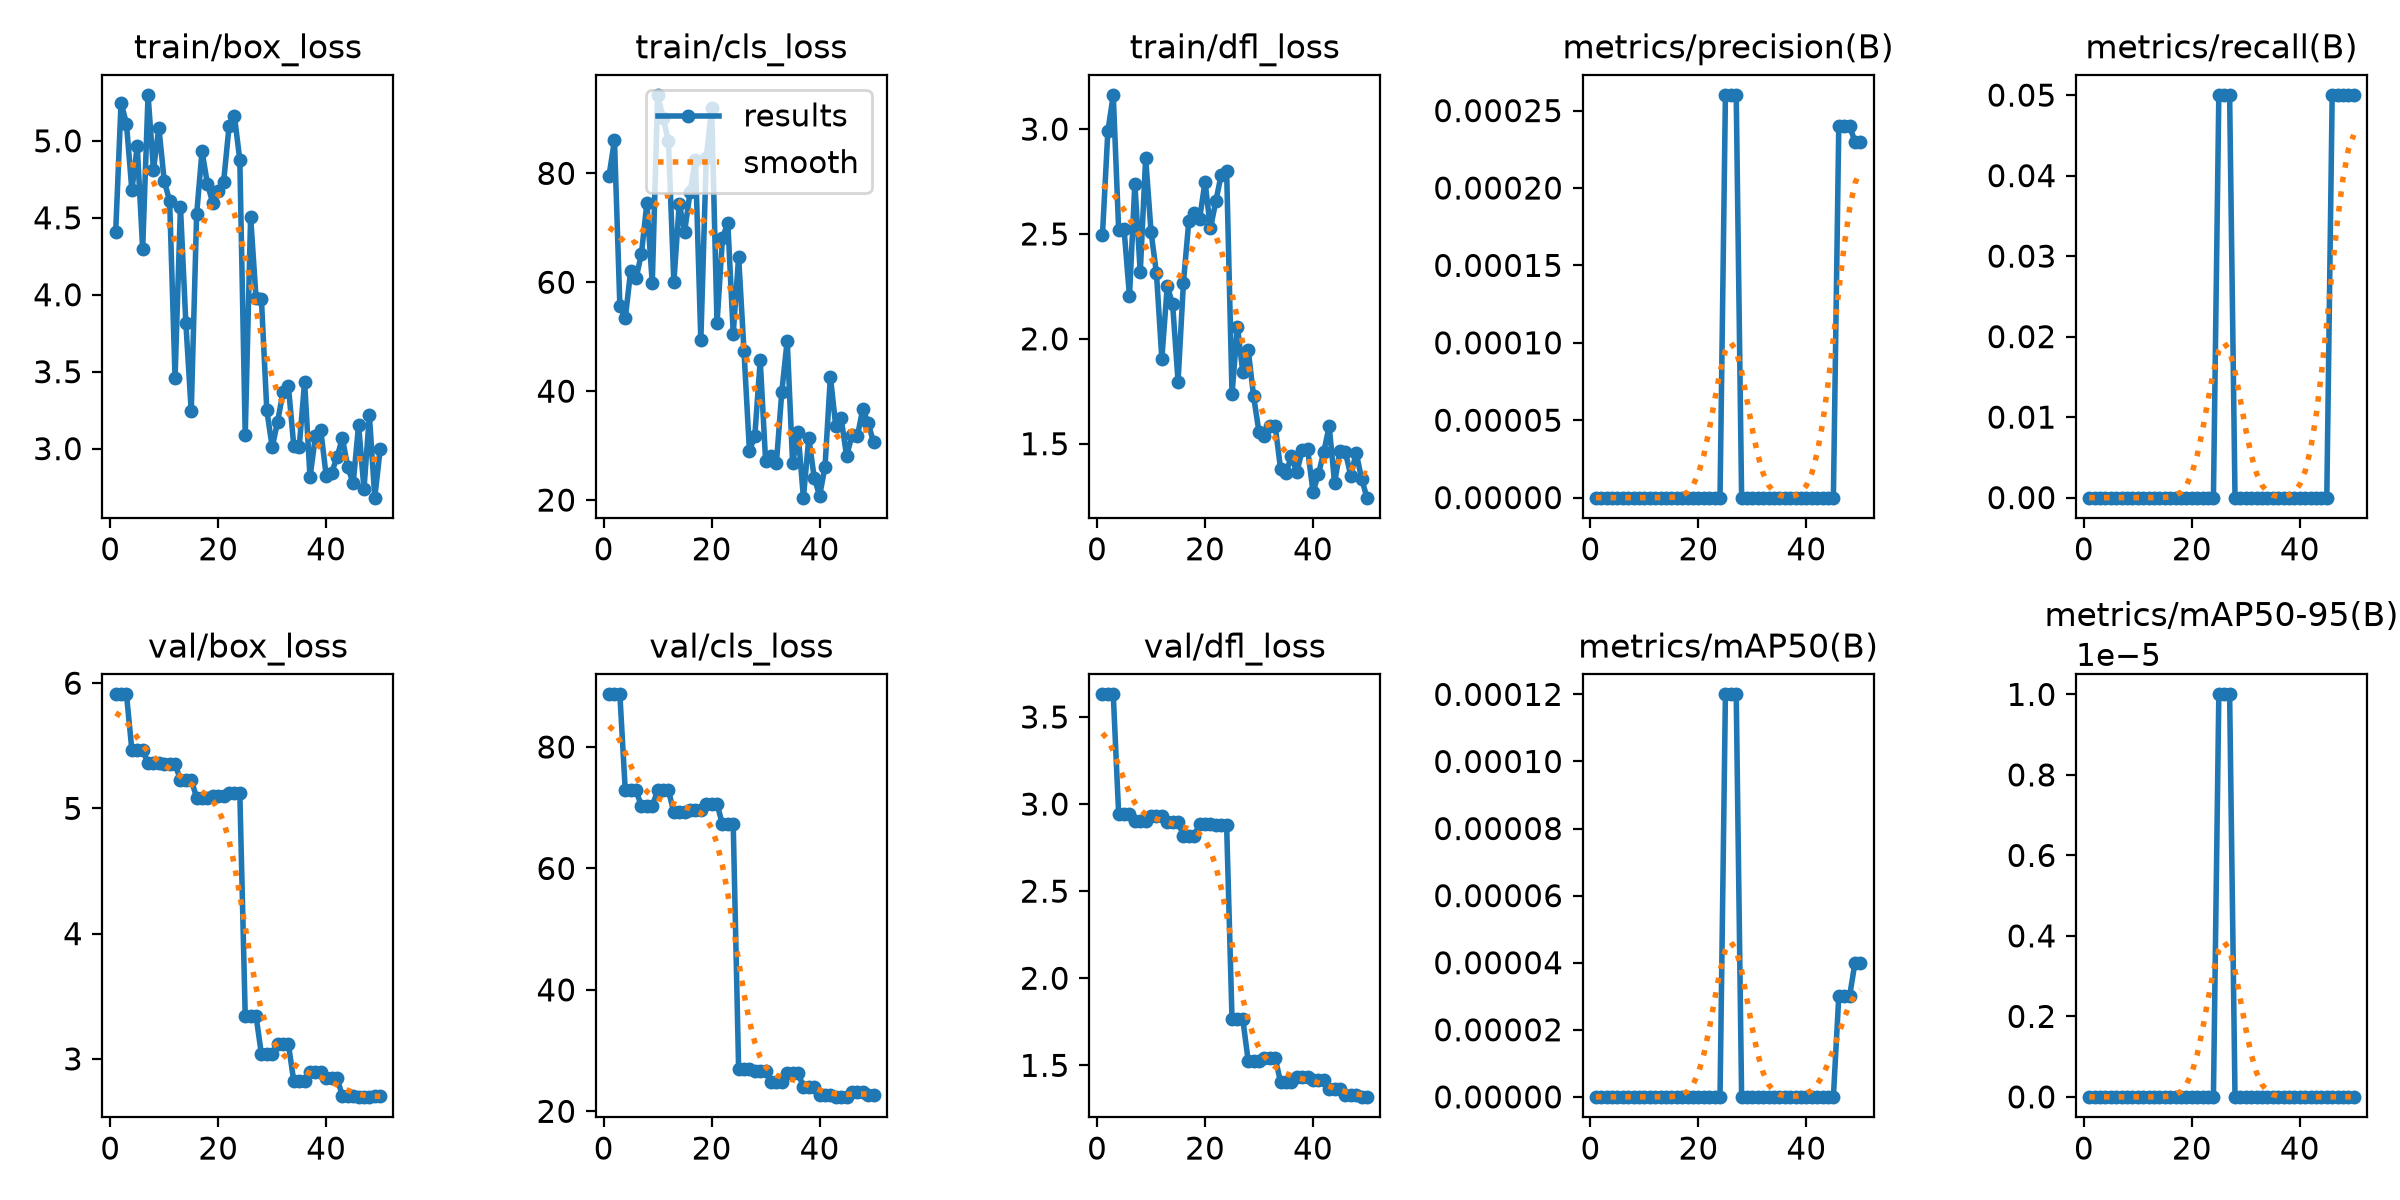

The file beside this chart, header and first rows:
epoch, time, train/box_loss, train/cls_loss, train/dfl_loss, metrics/precision(B), metrics/recall(B), metrics/mAP50(B), metrics/mAP50-95(B), val/box_loss, val/cls_loss, val/dfl_loss, lr/pg0, lr/pg1, lr/pg2
1, 4.917, 4.406, 79.59, 2.496, 0, 0, 0, 0, 5.91, 88.66, 3.63, 0.0003333, 0.0003333, 0.0003333
2, 5.829, 5.249, 86.06, 2.99, 0, 0, 0, 0, 5.91, 88.66, 3.63, 0.0007351, 0.0007351, 0.0007351
3, 6.743, 5.112, 55.67, 3.162, 0, 0, 0, 0, 5.91, 88.66, 3.63, 0.00112, 0.00112, 0.00112
4, 7.732, 4.679, 53.35, 2.521, 0, 0, 0, 0, 5.465, 72.84, 2.942, 0.001176, 0.001176, 0.001176
5, 8.646, 4.965, 62.1, 2.523, 0, 0, 0, 0, 5.465, 72.84, 2.942, 0.001151, 0.001151, 0.001151
6, 9.555, 4.298, 60.71, 2.204, 0, 0, 0, 0, 5.465, 72.84, 2.942, 0.001126, 0.001126, 0.001126
7, 10.27, 5.297, 65.28, 2.74, 0, 0, 0, 0, 5.36, 70.26, 2.902, 0.001102, 0.001102, 0.001102
8, 10.97, 4.811, 74.5, 2.317, 0, 0, 0, 0, 5.36, 70.26, 2.902, 0.001077, 0.001077, 0.001077
9, 11.68, 5.086, 59.79, 2.863, 0, 0, 0, 0, 5.36, 70.26, 2.902, 0.001052, 0.001052, 0.001052
10, 12.35, 4.738, 94.37, 2.51, 0, 0, 0, 0, 5.354, 72.85, 2.933, 0.001027, 0.001027, 0.001027
11, 13, 4.61, 90.23, 2.312, 0, 0, 0, 0, 5.354, 72.85, 2.933, 0.001002, 0.001002, 0.001002
12, 13.63, 3.46, 85.89, 1.906, 0, 0, 0, 0, 5.354, 72.85, 2.933, 0.0009778, 0.0009778, 0.0009778
13, 14.26, 4.571, 59.99, 2.252, 0, 0, 0, 0, 5.227, 69.22, 2.898, 0.000953, 0.000953, 0.000953
14, 14.9, 3.817, 74.42, 2.164, 0, 0, 0, 0, 5.227, 69.22, 2.898, 0.0009283, 0.0009283, 0.0009283
15, 15.55, 3.243, 69.3, 1.797, 0, 0, 0, 0, 5.227, 69.22, 2.898, 0.0009035, 0.0009035, 0.0009035
16, 16.23, 4.523, 76.51, 2.268, 0, 0, 0, 0, 5.087, 69.64, 2.818, 0.0008787, 0.0008787, 0.0008787
17, 16.89, 4.934, 82.52, 2.563, 0, 0, 0, 0, 5.087, 69.64, 2.818, 0.000854, 0.000854, 0.000854
18, 17.58, 4.719, 49.35, 2.598, 0, 0, 0, 0, 5.087, 69.64, 2.818, 0.0008293, 0.0008293, 0.0008293
19, 18.28, 4.596, 82.78, 2.573, 0, 0, 0, 0, 5.099, 70.65, 2.885, 0.0008045, 0.0008045, 0.0008045
20, 18.98, 4.676, 91.96, 2.748, 0, 0, 0, 0, 5.099, 70.65, 2.885, 0.0007797, 0.0007797, 0.0007797
21, 19.74, 4.734, 52.51, 2.527, 0, 0, 0, 0, 5.099, 70.65, 2.885, 0.000755, 0.000755, 0.000755
22, 20.44, 5.094, 68.04, 2.656, 0, 0, 0, 0, 5.119, 67.25, 2.878, 0.0007302, 0.0007302, 0.0007302
23, 21.12, 5.161, 70.95, 2.783, 0, 0, 0, 0, 5.119, 67.25, 2.878, 0.0007055, 0.0007055, 0.0007055
24, 21.78, 4.875, 50.56, 2.801, 0, 0, 0, 0, 5.119, 67.25, 2.878, 0.0006808, 0.0006808, 0.0006808
25, 22.55, 3.088, 64.69, 1.737, 0.00026, 0.05, 0.00012, 1e-05, 3.344, 26.99, 1.763, 0.000656, 0.000656, 0.000656
26, 23.35, 4.506, 47.29, 2.058, 0.00026, 0.05, 0.00012, 1e-05, 3.344, 26.99, 1.763, 0.0006312, 0.0006312, 0.0006312
27, 24.14, 3.981, 29, 1.84, 0.00026, 0.05, 0.00012, 1e-05, 3.344, 26.99, 1.763, 0.0006065, 0.0006065, 0.0006065
28, 24.96, 3.971, 31.81, 1.947, 0, 0, 0, 0, 3.036, 26.59, 1.525, 0.0005818, 0.0005818, 0.0005818
29, 25.76, 3.249, 45.66, 1.725, 0, 0, 0, 0, 3.036, 26.59, 1.525, 0.000557, 0.000557, 0.000557
30, 26.58, 3.009, 27.15, 1.554, 0, 0, 0, 0, 3.036, 26.59, 1.525, 0.0005322, 0.0005322, 0.0005322
31, 27.43, 3.176, 28.16, 1.535, 0, 0, 0, 0, 3.115, 24.78, 1.542, 0.0005075, 0.0005075, 0.0005075
32, 28.38, 3.367, 26.79, 1.587, 0, 0, 0, 0, 3.115, 24.78, 1.542, 0.0004827, 0.0004827, 0.0004827
33, 29.24, 3.404, 39.88, 1.583, 0, 0, 0, 0, 3.115, 24.78, 1.542, 0.000458, 0.000458, 0.000458
34, 30.08, 3.016, 49.29, 1.379, 0, 0, 0, 0, 2.821, 26.37, 1.403, 0.0004332, 0.0004332, 0.0004332
35, 30.92, 3.01, 26.77, 1.362, 0, 0, 0, 0, 2.821, 26.37, 1.403, 0.0004085, 0.0004085, 0.0004085
36, 31.78, 3.435, 32.43, 1.439, 0, 0, 0, 0, 2.821, 26.37, 1.403, 0.0003837, 0.0003837, 0.0003837
37, 32.64, 2.813, 20.45, 1.363, 0, 0, 0, 0, 2.894, 24.01, 1.431, 0.000359, 0.000359, 0.000359
38, 33.48, 3.079, 31.43, 1.47, 0, 0, 0, 0, 2.894, 24.01, 1.431, 0.0003343, 0.0003343, 0.0003343
39, 34.33, 3.119, 24.13, 1.475, 0, 0, 0, 0, 2.894, 24.01, 1.431, 0.0003095, 0.0003095, 0.0003095
40, 35.25, 2.823, 20.79, 1.271, 0, 0, 0, 0, 2.849, 22.73, 1.414, 0.0002848, 0.0002848, 0.0002848
41, 36.65, 2.843, 26.07, 1.354, 0, 0, 0, 0, 2.849, 22.73, 1.414, 0.00026, 0.00026, 0.00026
42, 37.51, 2.944, 42.68, 1.461, 0, 0, 0, 0, 2.849, 22.73, 1.414, 0.0002352, 0.0002352, 0.0002352
43, 38.41, 3.069, 33.51, 1.584, 0, 0, 0, 0, 2.704, 22.38, 1.361, 0.0002105, 0.0002105, 0.0002105
44, 39.32, 2.878, 34.98, 1.313, 0, 0, 0, 0, 2.704, 22.38, 1.361, 0.0001857, 0.0001857, 0.0001857
45, 40.22, 2.776, 28.08, 1.467, 0, 0, 0, 0, 2.704, 22.38, 1.361, 0.000161, 0.000161, 0.000161
46, 41.14, 3.152, 31.88, 1.46, 0.00024, 0.05, 3e-05, 0, 2.697, 23.22, 1.332, 0.0001363, 0.0001363, 0.0001363
47, 42.05, 2.738, 31.7, 1.347, 0.00024, 0.05, 3e-05, 0, 2.697, 23.22, 1.332, 0.0001115, 0.0001115, 0.0001115
48, 42.98, 3.218, 36.78, 1.458, 0.00024, 0.05, 3e-05, 0, 2.697, 23.22, 1.332, 8.675e-05, 8.675e-05, 8.675e-05
49, 43.91, 2.682, 34.13, 1.333, 0.00023, 0.05, 4e-05, 0, 2.701, 22.65, 1.319, 6.2e-05, 6.2e-05, 6.2e-05
50, 44.99, 2.998, 30.61, 1.243, 0.00023, 0.05, 4e-05, 0, 2.701, 22.65, 1.319, 3.725e-05, 3.725e-05, 3.725e-05
